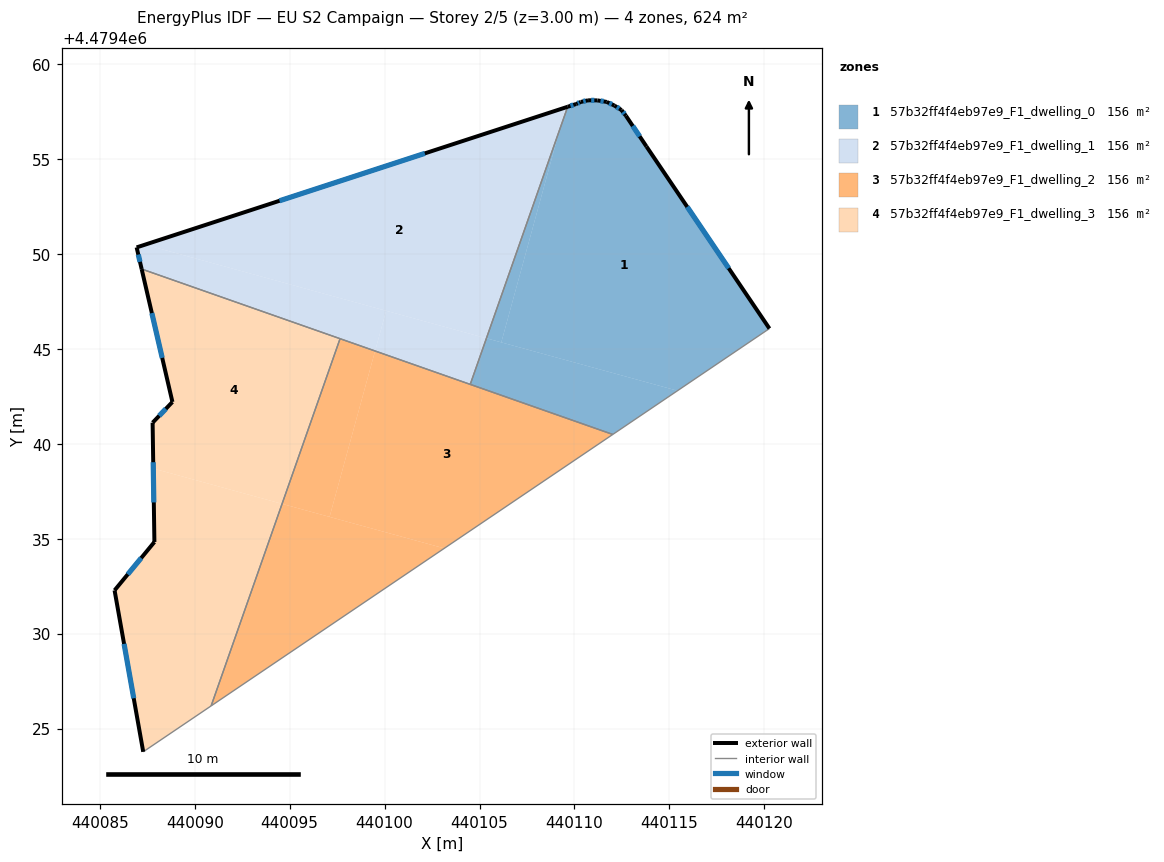
=== STOREY PLAN SPEC (per zone: floor XY polygon, exterior-wall plan segments, windows/doors) ===
zone 1: 57b32ff4f4eb97e9_F1_dwelling_0  (156.0 m²)
  floor: (440113.79, 4479455.66) (440120.20, 4479446.18) (440120.27, 4479446.07) (440115.42, 4479442.79) (440106.15, 4479445.34) (440109.22, 4479456.55) (440109.64, 4479457.75) (440110.09, 4479457.89) (440110.34, 4479458.00) (440110.72, 4479458.09) (440111.21, 4479458.09) (440111.70, 4479458.00) (440112.10, 4479457.81) (440112.48, 4479457.58) (440112.71, 4479457.28)
  floor: (440115.42, 4479442.79) (440112.02, 4479440.49) (440104.51, 4479443.13) (440105.36, 4479445.56)
  floor: (440109.22, 4479456.55) (440106.15, 4479445.34) (440105.36, 4479445.56)
  exterior wall: (440110.72, 4479458.09) – (440110.34, 4479458.00)  [0.4 m]
    window: (440110.59, 4479458.06) – (440110.46, 4479458.03)  [0.1 m²]
  exterior wall: (440111.21, 4479458.09) – (440110.72, 4479458.09)  [0.5 m]
    window: (440111.05, 4479458.09) – (440110.88, 4479458.09)  [0.2 m²]
  exterior wall: (440111.70, 4479458.00) – (440111.21, 4479458.09)  [0.5 m]
    window: (440111.54, 4479458.03) – (440111.37, 4479458.06)  [0.2 m²]
  exterior wall: (440112.10, 4479457.81) – (440111.70, 4479458.00)  [0.4 m]
    window: (440111.97, 4479457.88) – (440111.83, 4479457.94)  [0.2 m²]
  exterior wall: (440112.48, 4479457.58) – (440112.10, 4479457.81)  [0.4 m]
    window: (440112.35, 4479457.66) – (440112.23, 4479457.73)  [0.1 m²]
  exterior wall: (440112.71, 4479457.28) – (440112.48, 4479457.58)  [0.4 m]
    window: (440112.63, 4479457.38) – (440112.55, 4479457.48)  [0.1 m²]
  exterior wall: (440113.79, 4479455.66) – (440112.71, 4479457.28)  [1.9 m]
    window: (440113.43, 4479456.19) – (440113.07, 4479456.74)  [0.7 m²]
  exterior wall: (440120.27, 4479446.07) – (440113.79, 4479455.66)  [11.6 m]
    window: (440118.12, 4479449.25) – (440115.94, 4479452.48)  [3.9 m²]
  exterior wall: (440110.09, 4479457.89) – (440109.64, 4479457.75)  [0.5 m]
    window: (440109.94, 4479457.85) – (440109.79, 4479457.80)  [0.2 m²]
  exterior wall: (440110.34, 4479458.00) – (440110.09, 4479457.89)  [0.3 m]
    window: (440110.25, 4479457.97) – (440110.17, 4479457.93)  [0.1 m²]
  interior walls: 3
zone 2: 57b32ff4f4eb97e9_F1_dwelling_1  (156.0 m²)
  floor: (440109.54, 4479457.72) (440109.22, 4479456.55) (440105.36, 4479445.56) (440087.39, 4479450.49)
  floor: (440100.08, 4479447.01) (440099.50, 4479444.89) (440087.20, 4479449.20) (440086.94, 4479450.34) (440087.39, 4479450.49)
  floor: (440105.36, 4479445.56) (440104.51, 4479443.13) (440099.50, 4479444.89) (440100.08, 4479447.01)
  floor: (440109.64, 4479457.75) (440109.22, 4479456.55) (440109.54, 4479457.72)
  exterior wall: (440086.94, 4479450.34) – (440087.20, 4479449.20)  [1.2 m]
    window: (440087.03, 4479449.97) – (440087.12, 4479449.58)  [0.4 m²]
  exterior wall: (440109.64, 4479457.75) – (440086.94, 4479450.34)  [23.9 m]
    window: (440102.12, 4479455.29) – (440094.47, 4479452.80)  [8.1 m²]
  interior walls: 3
zone 3: 57b32ff4f4eb97e9_F1_dwelling_2  (156.0 m²)
  floor: (440112.02, 4479440.49) (440103.14, 4479434.49) (440097.10, 4479436.15) (440099.50, 4479444.89)
  floor: (440099.50, 4479444.89) (440097.10, 4479436.15) (440094.60, 4479436.84) (440097.65, 4479445.54)
  floor: (440103.14, 4479434.49) (440090.86, 4479426.20) (440094.60, 4479436.84)
  interior walls: 4
zone 4: 57b32ff4f4eb97e9_F1_dwelling_3  (156.0 m²)
  floor: (440097.65, 4479445.54) (440094.60, 4479436.84) (440087.82, 4479438.70) (440087.78, 4479441.11) (440088.83, 4479442.20) (440087.20, 4479449.20)
  floor: (440094.60, 4479436.84) (440090.86, 4479426.20) (440087.29, 4479423.78) (440085.78, 4479432.28) (440087.88, 4479434.83) (440087.82, 4479438.70)
  exterior wall: (440087.20, 4479449.20) – (440088.83, 4479442.20)  [7.2 m]
    window: (440087.74, 4479446.88) – (440088.29, 4479444.52)  [2.4 m²]
  exterior wall: (440085.78, 4479432.28) – (440087.29, 4479423.78)  [8.6 m]
    window: (440086.28, 4479429.46) – (440086.79, 4479426.60)  [2.9 m²]
  exterior wall: (440087.88, 4479434.83) – (440085.78, 4479432.28)  [3.3 m]
    window: (440087.18, 4479433.98) – (440086.47, 4479433.13)  [1.1 m²]
  exterior wall: (440087.78, 4479441.11) – (440087.88, 4479434.83)  [6.3 m]
    window: (440087.81, 4479439.03) – (440087.84, 4479436.91)  [2.1 m²]
  exterior wall: (440088.83, 4479442.20) – (440087.78, 4479441.11)  [1.5 m]
    window: (440088.48, 4479441.84) – (440088.13, 4479441.47)  [0.5 m²]
  interior walls: 3

=== DERIVED (storey summary) ===
Building: EU S2 Campaign
Storey: 2 of 5  (floor level z = 3.00 m)
Storey gross floor area: 624.1 m²
Zones on this storey: 4
  - 57b32ff4f4eb97e9_F1_dwelling_0: floor 156.0 m²; exterior wall 16.9 m (50.7 m²); 10 window(s) 5.8 m²; WWR 11.4%
  - 57b32ff4f4eb97e9_F1_dwelling_1: floor 156.0 m²; exterior wall 25.0 m (75.1 m²); 2 window(s) 8.5 m²; WWR 11.4%
  - 57b32ff4f4eb97e9_F1_dwelling_2: floor 156.0 m²
  - 57b32ff4f4eb97e9_F1_dwelling_3: floor 156.0 m²; exterior wall 26.9 m (80.8 m²); 5 window(s) 9.2 m²; WWR 11.4%
Zone adjacency (shared interzone walls):
  - 57b32ff4f4eb97e9_F1_dwelling_0 ↔ 57b32ff4f4eb97e9_F1_dwelling_1
  - 57b32ff4f4eb97e9_F1_dwelling_0 ↔ 57b32ff4f4eb97e9_F1_dwelling_2
  - 57b32ff4f4eb97e9_F1_dwelling_1 ↔ 57b32ff4f4eb97e9_F1_dwelling_2
  - 57b32ff4f4eb97e9_F1_dwelling_1 ↔ 57b32ff4f4eb97e9_F1_dwelling_3
  - 57b32ff4f4eb97e9_F1_dwelling_2 ↔ 57b32ff4f4eb97e9_F1_dwelling_3